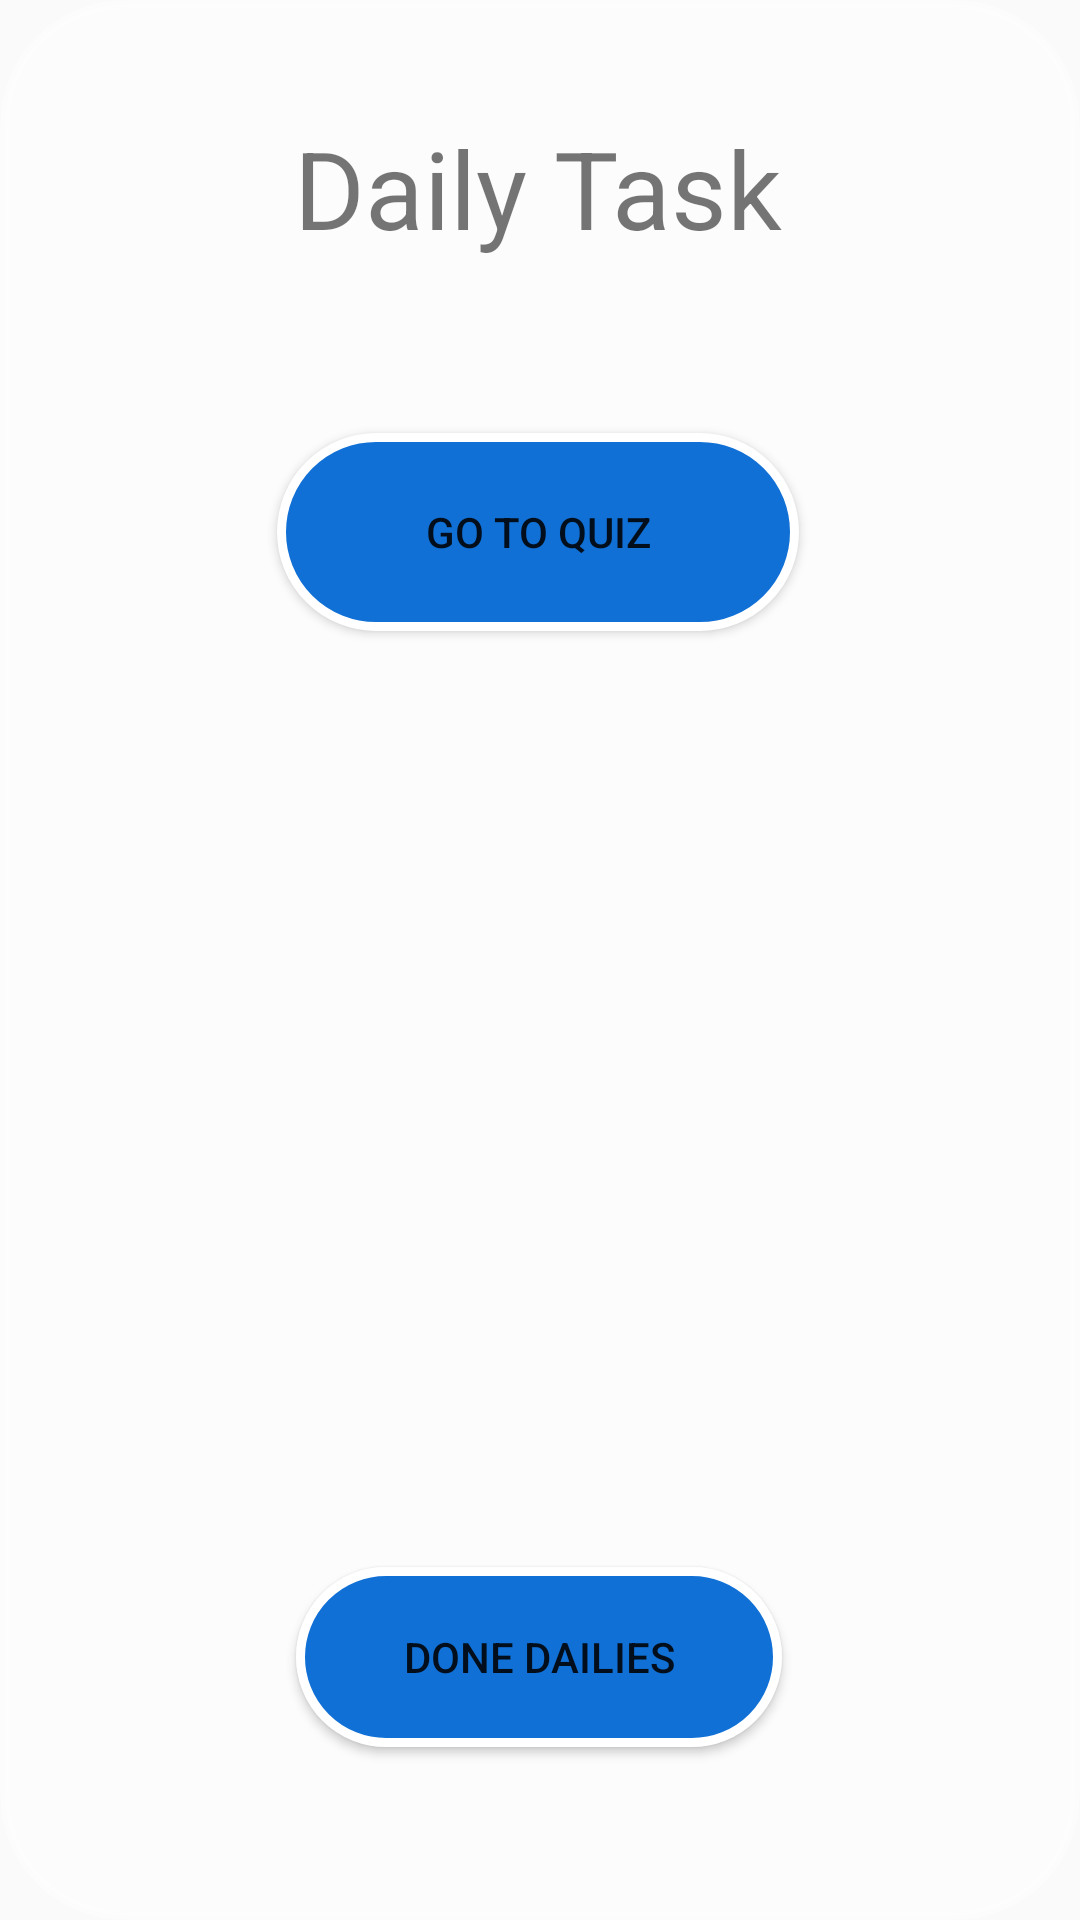

Android layout source for this screen:
<!-- AndroidManifest.xml: application theme Theme.MobileAssignment -->
<!-- res/layout/fragment_daily_task.xml -->
<?xml version="1.0" encoding="utf-8"?>
<androidx.constraintlayout.widget.ConstraintLayout xmlns:android="http://schemas.android.com/apk/res/android"
    xmlns:app="http://schemas.android.com/apk/res-auto"
    xmlns:tools="http://schemas.android.com/tools"
    android:layout_width="match_parent"
    android:layout_height="match_parent"
    android:background="@drawable/btn_bg"
    android:backgroundTint="#40FFFFFF"

    tools:context=".fragments.DailyTaskFragment">

    <TextView

        android:id="@+id/daily_task"
        android:layout_width="wrap_content"
        android:layout_height="wrap_content"
        android:text="Daily Task"
        android:textSize="36sp"
        app:layout_constraintBottom_toBottomOf="parent"
        app:layout_constraintHorizontal_bias="0.497"
        app:layout_constraintLeft_toLeftOf="parent"
        app:layout_constraintRight_toRightOf="parent"
        app:layout_constraintTop_toTopOf="parent"
        app:layout_constraintVertical_bias="0.065" />

    <Button
        android:id="@+id/quizButton"
        android:layout_width="174dp"
        android:layout_height="66dp"
        android:background="@drawable/btn_bg"
        android:text="Go To Quiz"
        app:layout_constraintBottom_toBottomOf="parent"
        app:layout_constraintEnd_toEndOf="parent"

        app:layout_constraintHorizontal_bias="0.497"
        app:layout_constraintStart_toStartOf="parent"
        app:layout_constraintTop_toBottomOf="@+id/daily_task"
        app:layout_constraintVertical_bias="0.118" />

    <Button
        android:id="@+id/doneActivityBtn"
        android:layout_width="162dp"
        android:layout_height="60dp"
        android:background="@drawable/btn_bg"
        android:text="Done Dailies"
        app:layout_constraintBottom_toBottomOf="parent"
        app:layout_constraintEnd_toEndOf="parent"
        app:layout_constraintHorizontal_bias="0.498"
        app:layout_constraintStart_toStartOf="parent"
        app:layout_constraintTop_toBottomOf="@+id/quizButton"
        app:layout_constraintVertical_bias="0.844" />

    <TextView
        android:id="@+id/tvText"
        android:layout_width="255dp"
        android:layout_height="113dp"
        android:text="You have done your daily task for today!"
        android:textSize="22sp"
        android:visibility="invisible"
        app:layout_constraintBottom_toBottomOf="parent"
        app:layout_constraintEnd_toEndOf="parent"
        app:layout_constraintStart_toStartOf="parent"
        app:layout_constraintTop_toTopOf="parent"
        app:layout_constraintVertical_bias="0.535" />


</androidx.constraintlayout.widget.ConstraintLayout>
<!-- resources referenced by this layout -->
<resources>
  <!-- drawable btn_bg (drawable) -->
  <?xml version="1.0" encoding="utf-8"?>
  <shape android:shape="rectangle" xmlns:android="http://schemas.android.com/apk/res/android">
  
      <solid android:color="#1070D6" />
      <corners android:radius="40dp"/>
      <stroke android:width="3dip" android:color="#fff" />
  
  </shape>
  <style name="Theme.MobileAssignment" parent="Theme.AppCompat.Light.NoActionBar">
          
          <item name="colorPrimary">@color/purple_500</item>
          <item name="colorPrimaryVariant">@color/purple_700</item>
          <item name="colorOnPrimary">@color/white</item>
          
          <item name="colorSecondary">@color/teal_200</item>
          <item name="colorSecondaryVariant">@color/teal_700</item>
          <item name="colorOnSecondary">@color/black</item>
          
          <item name="android:statusBarColor" tools:targetApi="l">?attr/colorPrimaryVariant</item>
          
      </style>
  <!-- not gathered from this repository: default colours our renderer supplied (Android Studio template values) -->
  <color name="purple_500">#FF6200EE</color>
  <color name="purple_700">#FF3700B3</color>
  <color name="teal_200">#FF03DAC5</color>
  <color name="teal_700">#FF018786</color>
  <color name="black">#FF000000</color>
  <color name="white">#FFFFFFFF</color>
</resources>
